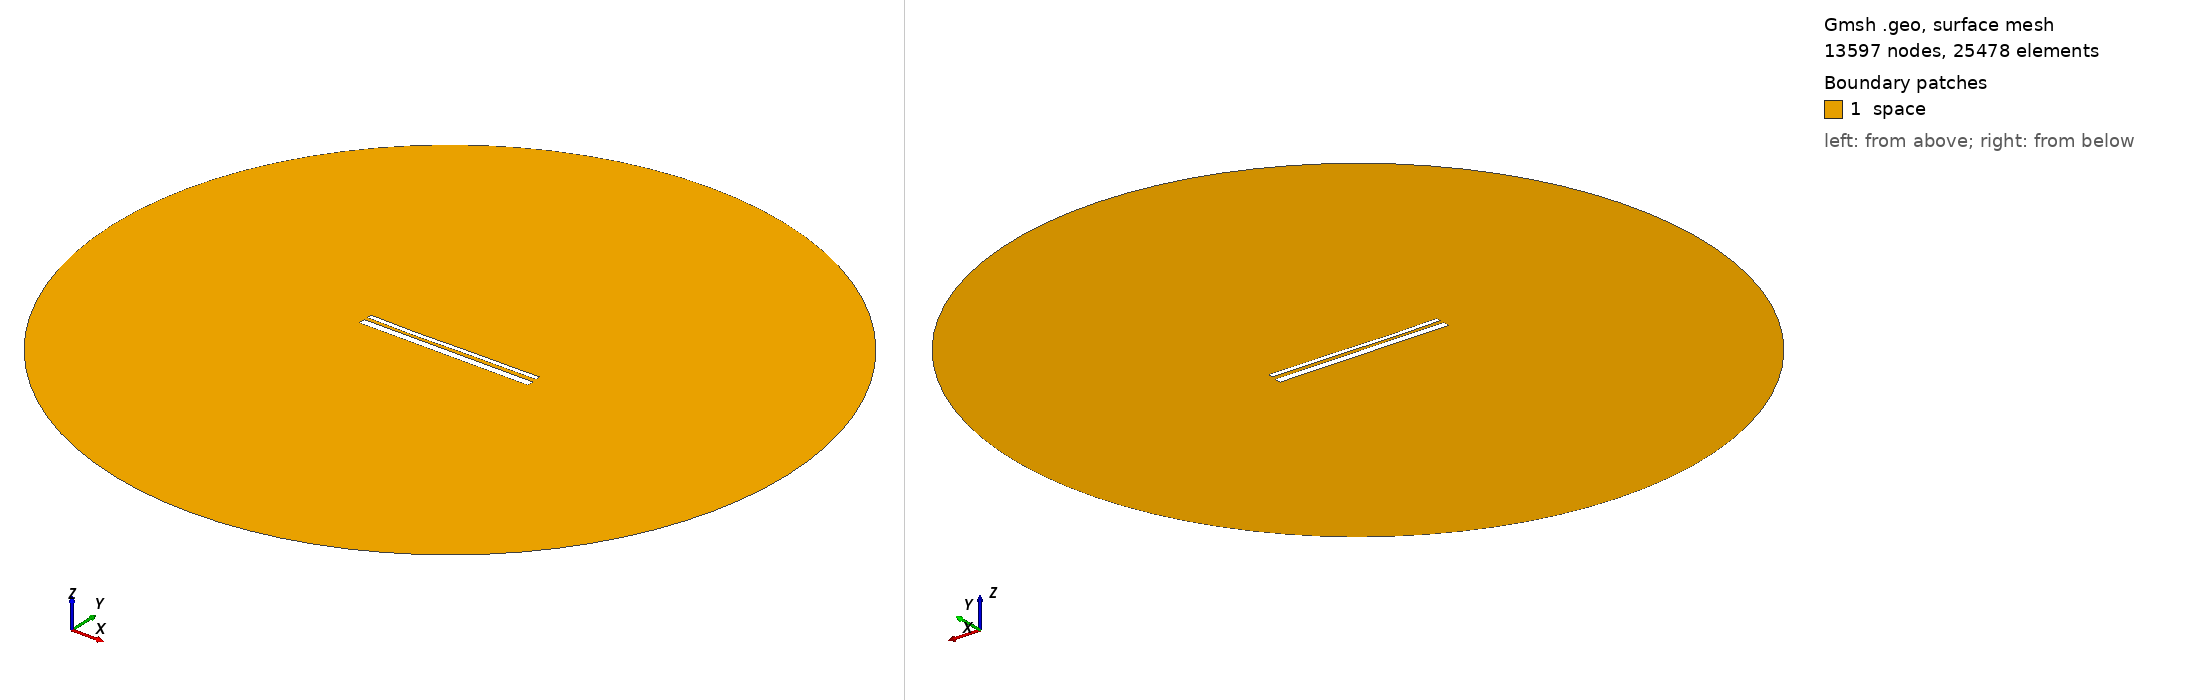

Gmsh geometry script, surface-meshed: 13597 nodes, 25478 surface elements. Boundary patches (legend numbers): 1 space. Left view from above one corner, right view from below the opposite corner. Legend entries are the model's physical surfaces. The drawing asked Gmsh for element sizes between 1% and 20% of the model's largest extent; the script's own settings can give other sizes.

=== 13627.geo (drawn) ===
//---------------------------------------
// Geometry kernel
//---------------------------------------

SetFactory("OpenCASCADE");



//---------------------------------------
// Parameters of the geometry
//---------------------------------------

// Overetch of the upper plate
overetch = 0.5;

// Distance between the plates
distance = 1.75;

// Discretization over the x axis (for the deformation)
nx = 50; 

// Length of the plate
L = 100 - overetch; 

// Number of modes
n = 4; 

// 1st mode coefficient
coeff(1) = 0.15;
beta(1) = 0.596864 * 3.1415926535 / L;

// 2nd mode coefficient
coeff(2) = -0.15;
beta(2) = 1.49418 * 3.1415926535 / L;

// 3rd mode coefficient
coeff(3) = -0.15;
beta(3) = 2.50025 * 3.1415926535 / L;

// 4th mode coefficient
coeff(4) = -0.075;
beta(4) = 3.49999 * 3.1415926535 / L;



//---------------------------------------
// Upper plate (deformed rectangle)
//---------------------------------------

// Coordiantes of the upper plate
xmin = -50;
xmax = 50 - overetch;

// Height of the upper plate
yheight = 4 - 2 * overetch;

// Indexes of the points
UpperID[] = {};
LowerID[] = {};
LeftID[] = {};
RightID[] = {};

// Point index
p = 1;

// Horizontal edges
For i In {1:nx}
    x = xmin + (i-1)*(xmax - xmin)/(nx-1);

    y_bottom = distance / 2 + overetch;
    For j In {1:n}
        C = (Cosh(beta(j)*L) + Cos(beta(j)*L)) / (Sinh(beta(j)*L) + Sin(beta(j)*L));
        y_bottom  = y_bottom + coeff(j) * (Cosh(beta(j)*(x+50)) - Cos(beta(j)*(x+50)) - C * (Sinh(beta(j)*(x+50)) - Sin(beta(j)*(x+50))));
    EndFor

    y_top = y_bottom + yheight;

    Point(p) = {x, y_top, 0, 1.0};
    UpperID[i] = p;
    p = p + 1;

    Point(p) = {x, y_bottom, 0, 1.0};
    LowerID[i] = p;
    p = p + 1;
EndFor

// Create point lists
UpperPts[] = {}; LowerPts[] = {};
For i In {1:nx}
  UpperPts[] += {UpperID[i]};
  LowerPts[] += {LowerID[i]};
EndFor

// Build splines
Spline(1) = {UpperPts[]};
Spline(2) = {LowerPts[]};
Line(3) = {LowerPts[nx-1], UpperPts[nx-1]};
Line(4) = {LowerPts[0], UpperPts[0]};

// Build the plane surface
Curve Loop(1) = {2, 3, -1, -4};
Plane Surface(1) = {1};



//---------------------------------------
// Lower plate (rectangle)
//---------------------------------------

// Vertices
Point(1001) = {-50, -1, 0, 1.0};
Point(1002) = { 50, -1, 0, 1.0};
Point(1003) = { 50,  -5, 0, 1.0};
Point(1004) = {-50,  -5, 0, 1.0};

// Edges
Line(5) = {1001, 1002};
Line(6) = {1002, 1003};
Line(7) = {1003, 1004};
Line(8) = {1004, 1001};

// Plane surface
Line Loop(2) = {5, 6, 7, 8};
Plane Surface(2) = {2}; 



//---------------------------------------
// Outer (fictious) boundary
//---------------------------------------

// Points
Point(1005) = {0, 0, 0};       // Center
Point(1006) = {200, 0, 0};     // Start point
Point(1007) = {0, 200, 0};     // 90 degrees
Point(1008) = {-200, 0, 0};    // 180 degrees
Point(1009) = {0, -200, 0};    // 270 degrees

// Circle arcs (each needs start, center, end)
Circle(9) = {1006, 1005, 1007};
Circle(10) = {1007, 1005, 1008};
Circle(11) = {1008, 1005, 1009};
Circle(12) = {1009, 1005, 1006};

// Plane surface for the entire domain
Curve Loop(3) = {9, 10, 11, 12};
Surface(3) = {3};

// Subtract the plates from the whole domain to obtain the actual domain where we want to solve the equations
BooleanDifference{ Surface{3}; Delete; }{ Surface{1}; Surface{2}; Delete; }




//---------------------------------------
// Transfinite Lines/Curves
//---------------------------------------

// Set the number of points on the boundaries
r = 7;

// Plates
Transfinite Curve {1, 2} = 50*r Using Progression 1;
Transfinite Curve {3, 4} = 2*r Using Progression 1;
Transfinite Line {5, 7} = 50*r Using Progression 1;
Transfinite Line {6, 8} = 2*r Using Progression 1;

// Outer boundary
Transfinite Line {9, 10, 11, 12} = 20 Using Progression 1;



//---------------------------------------
// Physical groups
//---------------------------------------                

// Physical curves (boundaries)
Physical Line("force_segment", 10) = {2};
Physical Line("upper_plate", 11) = {1, 3, 4};
Physical Line("lower_plate", 12) = {5, 6, 7, 8};
Physical Line("boundary", 20) = {9, 10, 11, 12};

// Physical Surfaces
Physical Surface("space", 30) = {3};



//---------------------------------------
// 6. Generate the Mesh
//---------------------------------------

// 2D mesh generation
Mesh 2;
